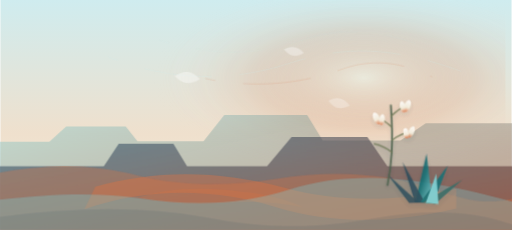
t = 0.00 s
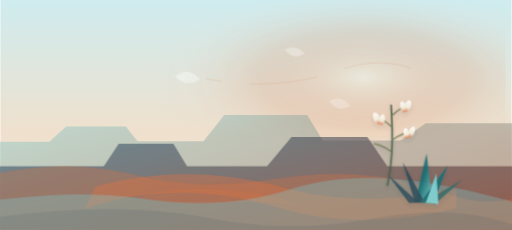
t = 1.67 s
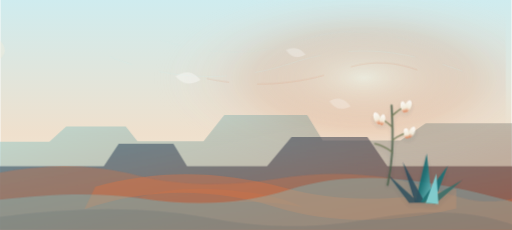
t = 3.33 s
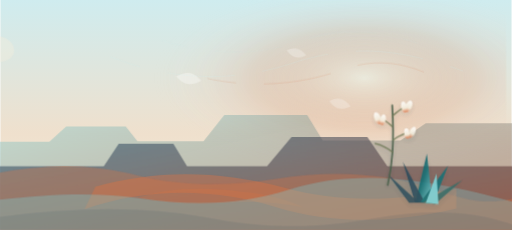
t = 5.00 s
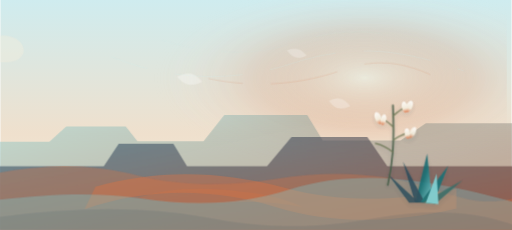
t = 6.67 s
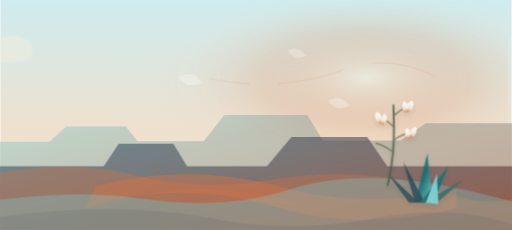
t = 8.33 s

The animated SVG that drew these frames (rendered in a browser with its animation timeline set to each time). Animation: 11 CSS @keyframes rules; frames cover the first 8.33 s, repeats indefinitely.

        <svg xmlns="http://www.w3.org/2000/svg" viewBox="0 0 1600 720" role="img" aria-labelledby="title desc" data-brand-palette="explore-raton" data-edge-overscan="true">
          <title id="title">Animated desert buttes, arroyos, and yucca flowers</title>
          <desc id="desc">A dry animated butte and arroyo scene with layered desert mesas, yucca flowers, drifting clouds, and wind lines.</desc>
          <defs>
            <linearGradient id="sky" x1="0" y1="0" x2="0" y2="1">
              <stop offset="0" stop-color="#cfecef"/>
              <stop offset="0.58" stop-color="#efe0cd"/>
              <stop offset="1" stop-color="#f3eedd"/>
            </linearGradient>
            <radialGradient id="sunwash" cx="0.72" cy="0.34" r="0.42">
              <stop offset="0" stop-color="#f3eedd" stop-opacity="0.9"/>
              <stop offset="0.52" stop-color="#d97345" stop-opacity="0.28"/>
              <stop offset="1" stop-color="#ffffff" stop-opacity="0"/>
            </radialGradient>
            <linearGradient id="farTone" x1="0" y1="0" x2="1" y2="1">
              <stop offset="0" stop-color="#7ed4d8" stop-opacity="0.70"/>
              <stop offset="1" stop-color="#772816" stop-opacity="0.68"/>
            </linearGradient>
            <linearGradient id="nearTone" x1="0" y1="0" x2="1" y2="1">
              <stop offset="0" stop-color="#2b5672"/>
              <stop offset="1" stop-color="#772816"/>
            </linearGradient>

  <linearGradient id="yuccaLeaf" x1="0" y1="0" x2="1" y2="1">
    <stop offset="0" stop-color="#22495a"/>
    <stop offset="0.48" stop-color="#147176"/>
    <stop offset="1" stop-color="#7ed4d8"/>
  </linearGradient>
  <linearGradient id="flower" x1="0" y1="0" x2="0" y2="1">
    <stop offset="0" stop-color="#ffffff"/>
    <stop offset="0.62" stop-color="#f3eedd"/>
    <stop offset="1" stop-color="#d97345"/>
  </linearGradient>
  <filter id="softShadow" x="-20%" y="-20%" width="140%" height="150%">
    <feDropShadow dx="0" dy="14" stdDeviation="14" flood-color="#22495a" flood-opacity="0.13"/>
  </filter>

            <style>
  .sun-glow { animation: geo-sun 30s ease-in-out infinite alternate; }
  .cloud-bank { animation: geo-clouds 108s linear infinite; }
  .far-range,
  .mid-range {
    transform-box: fill-box;
    transform-origin: 50% 100%;
  }
  .far-range { animation: geo-far 52s ease-in-out infinite alternate; }
  .mid-range { animation: geo-mid 44s ease-in-out infinite alternate; }
  .near-feature { animation: geo-near 38s ease-in-out infinite alternate; }
  .plains-layer {
    transform-box: fill-box;
    transform-origin: 50% 100%;
    animation: geo-plains 48s ease-in-out infinite alternate;
  }
  .wind-line {
    fill: none;
    stroke: #cfecef;
    opacity: 0.42;
    stroke-width: 1.4;
    stroke-linecap: round;
    stroke-dasharray: 210 90;
    animation: geo-wind 28s linear infinite;
  }
  .wind-line.thin { stroke-width: 0.9; opacity: 0.28; animation-duration: 34s; }
  .wind-line.gold { stroke: #d97345; opacity: 0.30; animation-duration: 31s; }
  .yucca-sway {
    transform-box: fill-box;
    transform-origin: 50% 100%;
    animation: geo-yucca 10.5s ease-in-out infinite alternate;
  }
  .yucca-sway.slow { animation-duration: 13s; animation-delay: -1.2s; }
  .leaf-sway {
    transform-box: fill-box;
    transform-origin: 50% 100%;
    animation: geo-leaf 12s ease-in-out infinite alternate;
  }
  .blossom {
    transform-box: fill-box;
    transform-origin: 50% 18%;
    animation: geo-blossom 9s ease-in-out infinite alternate;
  }
  .blossom.d2 { animation-delay: -1.6s; }
  .blossom.d3 { animation-delay: -3.1s; }
  .seed {
    transform-box: fill-box;
    transform-origin: 0 0;
    animation: geo-seed 24s ease-in-out infinite;
  }
  .seed.s2 { animation-delay: -4s; }
  .seed.s3 { animation-delay: -8s; }
  @keyframes geo-sun {
    from { transform: translate(-3px, 1px) scale(0.99); opacity: 0.54; }
    to { transform: translate(4px, -2px) scale(1.01); opacity: 0.68; }
  }
  @keyframes geo-clouds {
    from { transform: translateX(-220px); }
    to { transform: translateX(1700px); }
  }
  @keyframes geo-far {
    from { transform: translateX(-2px) scaleX(1.014); }
    to { transform: translateX(2px) scaleX(1.018); }
  }
  @keyframes geo-mid {
    from { transform: translateX(2px) scaleX(1.018); }
    to { transform: translateX(-2px) scaleX(1.014); }
  }
  @keyframes geo-near {
    from { transform: translateX(-3px) translateY(0.5px); }
    to { transform: translateX(3px) translateY(-0.5px); }
  }
  @keyframes geo-plains {
    from { transform: translateX(-2px) scaleX(1.012); }
    to { transform: translateX(2px) translateY(-1px) scaleX(1.016); }
  }
  @keyframes geo-wind {
    from { stroke-dashoffset: 180; transform: translateX(-18px); }
    to { stroke-dashoffset: -180; transform: translateX(26px); }
  }
  @keyframes geo-yucca {
    from { transform: rotate(-0.8deg) translateX(-1px); }
    to { transform: rotate(1.1deg) translateX(1.5px); }
  }
  @keyframes geo-leaf {
    from { transform: rotate(-0.45deg); }
    to { transform: rotate(0.75deg); }
  }
  @keyframes geo-blossom {
    from { transform: rotate(-1.2deg) translateY(0); }
    to { transform: rotate(1deg) translateY(1px); }
  }
  @keyframes geo-seed {
    0%, 100% { transform: translate(0, 0) rotate(-3deg); opacity: 0.54; }
    50% { transform: translate(14px, 4px) rotate(4deg); opacity: 0.36; }
  }
  @media (prefers-reduced-motion: reduce) {
    .sun-glow,
    .cloud-bank,
    .far-range,
    .mid-range,
    .near-feature,
    .plains-layer,
    .wind-line,
    .yucca-sway,
    .leaf-sway,
    .blossom,
    .seed {
      animation: none !important;
    }
  }
</style>
          </defs>
          <rect width="1600" height="720" fill="url(#sky)"/>
          <rect width="1600" height="720" fill="url(#sunwash)" class="sun-glow"/>
          <g class="cloud-bank" opacity="0.42">
            <path d="M-160 162c22-39 76-46 104-20 22-44 90-56 122-18 24-18 68-17 92 3 32 27 16 68-42 68h-276z" fill="#f3eedd"/>
            <path d="M-520 238c16-30 54-37 76-16 15-34 64-46 89-18 18-14 54-13 72 4 25 23 14 54-30 54h-207z" fill="#f3eedd" opacity="0.78"/>
          </g>
          <path class="wind-line thin" d="M515 126c168 48 292 50 436 2 126-42 236-38 364 7"/>
          <path class="wind-line" d="M356 178c190 76 384 80 566 20 192-63 342-45 536 24"/>
          <path class="wind-line gold" d="M660 246c142 30 288 20 422-28 102-37 192-24 286 22"/>
          <g class="far-range"><path d="M0 444h164l52-48h184l36 46h204l64-82h256l48 80h240l78-54h274v334H0z" fill="url(#farTone)" opacity="0.58"/></g>
          <g class="mid-range"><path d="M0 520h330l46-70h168l42 70h246l76-92h232l62 92h398v200H0z" fill="url(#nearTone)" opacity="0.58"/></g>
          <g class="near-feature"><path d="M300 584c190-54 388-52 594 4 162 44 337 45 536 2v62c-212 50-399 46-564-4-204-62-404-60-600 6z" fill="#d97345" opacity="0.42"/><path d="M760 600c-126-18-234-12-326 18 90 18 181 23 274 16 84-6 165-2 242 14-54-26-118-42-190-48z" fill="#d97345" opacity="0.24"/></g>
          <g id="plains" class="plains-layer" opacity="0.95">
            <path d="M0 542c155-30 300-28 438 8 122 31 265 36 426 10 182-30 355-18 520 42 85 31 155 37 216 18v100H0z" fill="#d97345" opacity="0.34"/>
            <path d="M0 626c184-22 324-23 446-5 176 26 318 17 460-28 188-58 388-46 694 40v87H0z" fill="#7ed4d8" opacity="0.32"/>
            <path d="M0 680c250-34 465-34 642 0 190 36 336 38 528 3 170-31 316-22 430 22v15H0z" fill="#22495a" opacity="0.10"/>
          </g>

    <g filter="url(#softShadow)" opacity="0.88" transform="translate(1212 330) scale(0.58)">
      <g class="leaf-sway">
        <path d="M150 520l62-260 30 270z" fill="url(#yuccaLeaf)"/>
        <path d="M148 524l-66-220 120 222z" fill="#22495a" opacity="0.9"/>
        <path d="M178 520l148-194-80 204z" fill="#147176"/>
        <path d="M190 523l214-120-148 130z" fill="#396d68"/>
        <path d="M116 526L0 370l168 154z" fill="#22495a" opacity="0.88"/>
        <path d="M206 526l58-158 10 164z" fill="#7ed4d8"/>
      </g>
      <g class="yucca-sway slow" transform="translate(202 54)">
        <path d="M0 430C24 320 36 213 24 0" fill="none" stroke="#4a5f4a" stroke-width="10" stroke-linecap="round"/>
        <path d="M24 58c24-24 52-42 82-55" fill="none" stroke="#65714e" stroke-width="7" stroke-linecap="round"/>
        <path d="M24 114c-25-25-48-39-75-49" fill="none" stroke="#65714e" stroke-width="7" stroke-linecap="round"/>
        <path d="M30 186c34-24 65-37 104-43" fill="none" stroke="#65714e" stroke-width="7" stroke-linecap="round"/>
        <path d="M26 252c-28-22-59-38-94-46" fill="none" stroke="#65714e" stroke-width="7" stroke-linecap="round"/>
        <g class="blossom"><ellipse cx="112" cy="4" rx="17" ry="33" fill="url(#flower)" transform="rotate(25 112 4)"/><ellipse cx="88" cy="8" rx="15" ry="30" fill="url(#flower)" transform="rotate(-12 88 8)"/></g>
        <g class="blossom d2"><ellipse cx="-54" cy="68" rx="17" ry="34" fill="url(#flower)" transform="rotate(-24 -54 68)"/><ellipse cx="-26" cy="76" rx="15" ry="29" fill="url(#flower)" transform="rotate(12 -26 76)"/></g>
        <g class="blossom d3"><ellipse cx="132" cy="144" rx="15" ry="32" fill="url(#flower)" transform="rotate(26 132 144)"/><ellipse cx="104" cy="151" rx="14" ry="28" fill="url(#flower)" transform="rotate(-10 104 151)"/></g>
      </g>
    </g>

          <g opacity="0.72">
            <path class="seed" d="M545 238c34-18 54-14 78 14-32 18-57 12-78-14z" fill="#ffffff"/>
            <path class="seed s2" d="M884 154c26-13 43-9 62 12-26 15-45 10-62-12z" fill="#ffffff"/>
            <path class="seed s3" d="M1016 312c28-16 47-11 68 13-29 16-50 11-68-13z" fill="#ffffff"/>
          </g>
        </svg>
